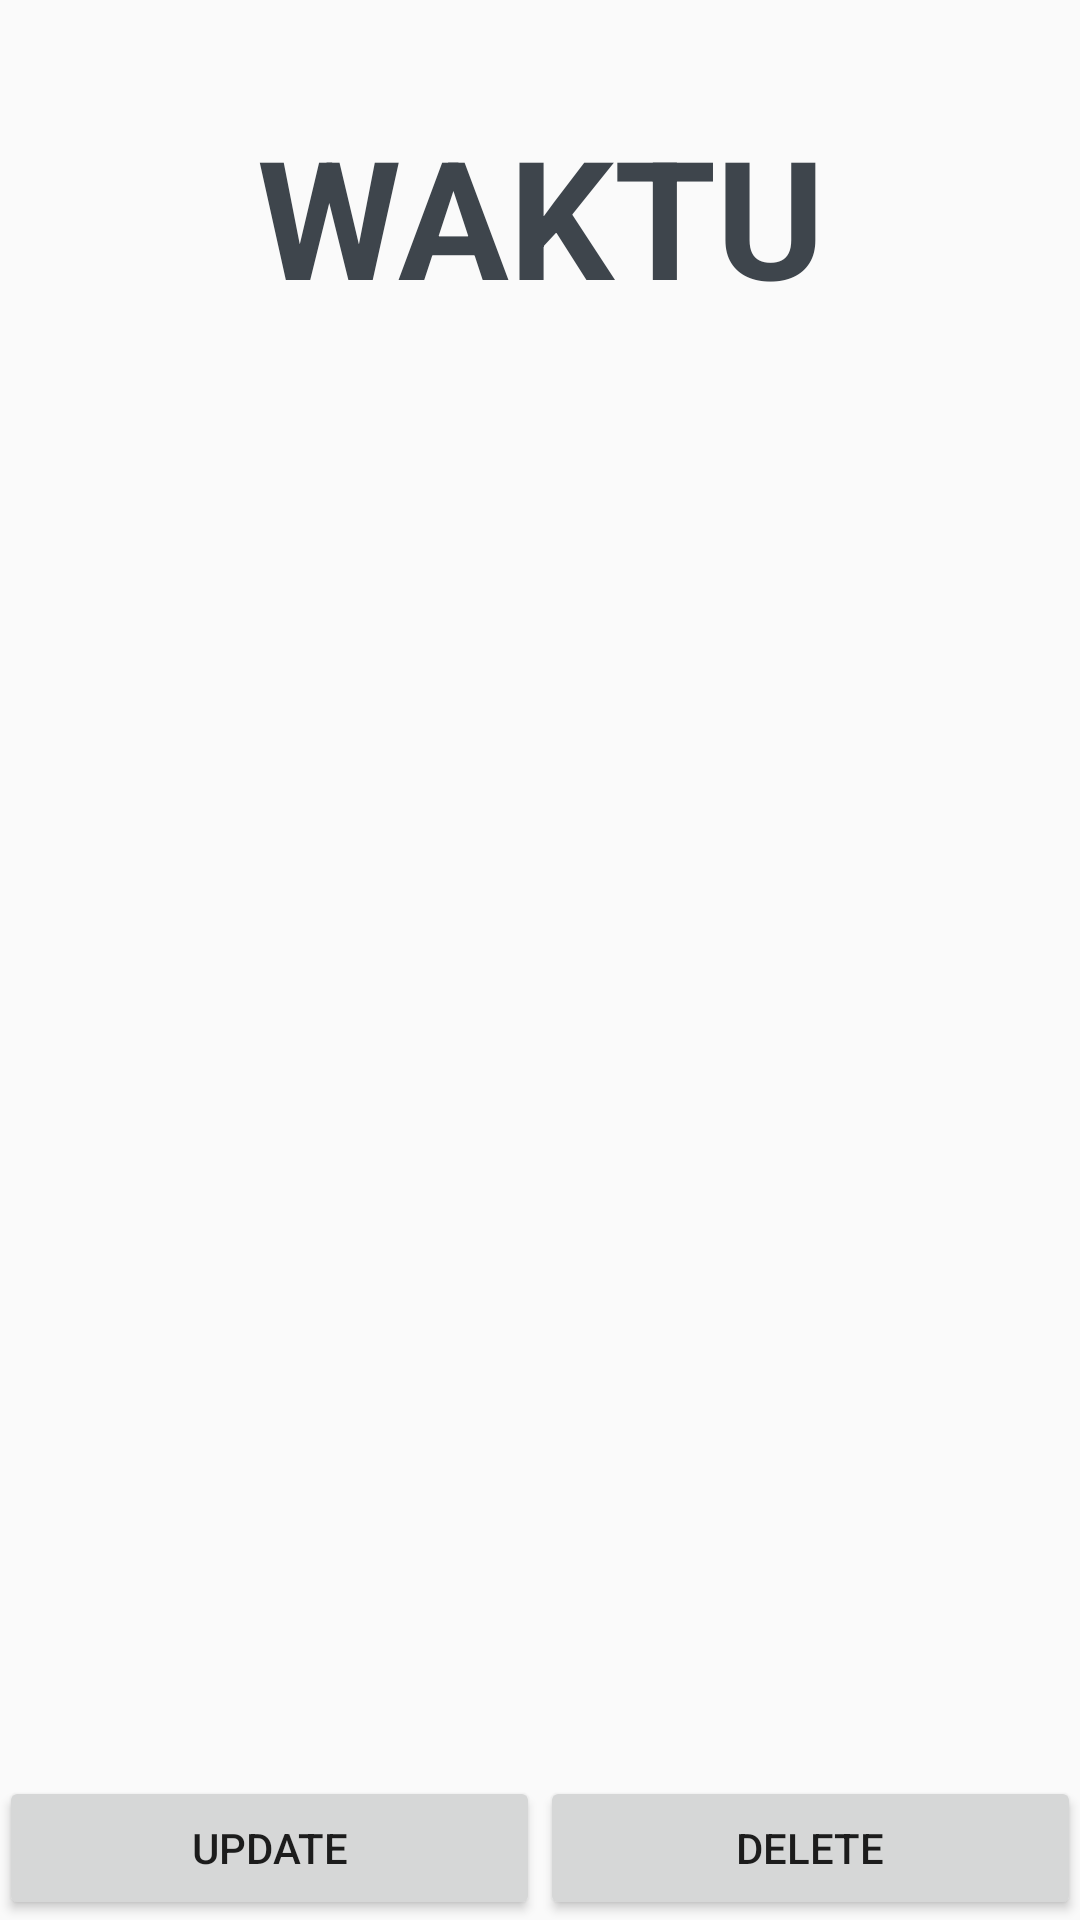

Write the Android layout XML for this screen, with the resource values it uses.
<!-- AndroidManifest.xml: application theme AppTheme -->
<!-- res/layout/activity_alarm_option.xml -->
<?xml version="1.0" encoding="utf-8"?>
<LinearLayout xmlns:android="http://schemas.android.com/apk/res/android"
    xmlns:tools="http://schemas.android.com/tools"
    android:id="@+id/activity_alarm_option"
    android:layout_width="match_parent"
    android:layout_height="match_parent"
    android:paddingBottom="@dimen/activity_vertical_margin"
    android:paddingLeft="@dimen/activity_horizontal_margin"
    android:paddingRight="@dimen/activity_horizontal_margin"
    android:paddingTop="@dimen/activity_vertical_margin"
    tools:context="com.example.axellageraldinc.smartalarm.TambahAlarmBaru.ModelSettingAlarm"
    android:orientation="vertical">

    <LinearLayout
        android:orientation="vertical"
        android:layout_width="match_parent"
        android:layout_height="wrap_content">

        <TextView
            android:text="WAKTU"
            android:layout_width="match_parent"
            android:layout_height="wrap_content"
            android:id="@+id/txtWaktu"
            android:textColor="@color/TextColor"
            android:textAlignment="center"
            android:fontFamily="sans-serif"
            android:textStyle="normal|bold"
            android:textSize="55sp"
            android:layout_marginTop="35dp" />
    </LinearLayout>

    <LinearLayout
        android:orientation="horizontal"
        android:layout_width="match_parent"
        android:layout_height="match_parent"
        android:gravity="bottom">

        <Button
            android:text="UPDATE"
            android:layout_width="wrap_content"
            android:layout_height="wrap_content"
            android:id="@+id/btnUpdate"
            android:layout_weight="1" />

        <Button
            android:text="DELETE"
            android:layout_width="wrap_content"
            android:layout_height="wrap_content"
            android:id="@+id/btnDelete"
            android:layout_weight="1" />
    </LinearLayout>

</LinearLayout>
<!-- resources referenced by this layout -->
<resources>
  <color name="TextColor">#3e454c</color>
  <style name="AppTheme" parent="Theme.AppCompat.Light.DarkActionBar">
          
          <item name="colorPrimary">@color/colorPrimary</item>
          <item name="colorPrimaryDark">@color/colorPrimaryDark</item>
          <item name="colorAccent">@color/colorAccent</item>
          <item name="android:textColorTertiary">@color/TextColor</item>
      </style>
  <color name="colorPrimary">#2185c5</color>
  <color name="colorPrimaryDark">#15567F</color>
  <color name="colorAccent">#3791ca</color>
</resources>
